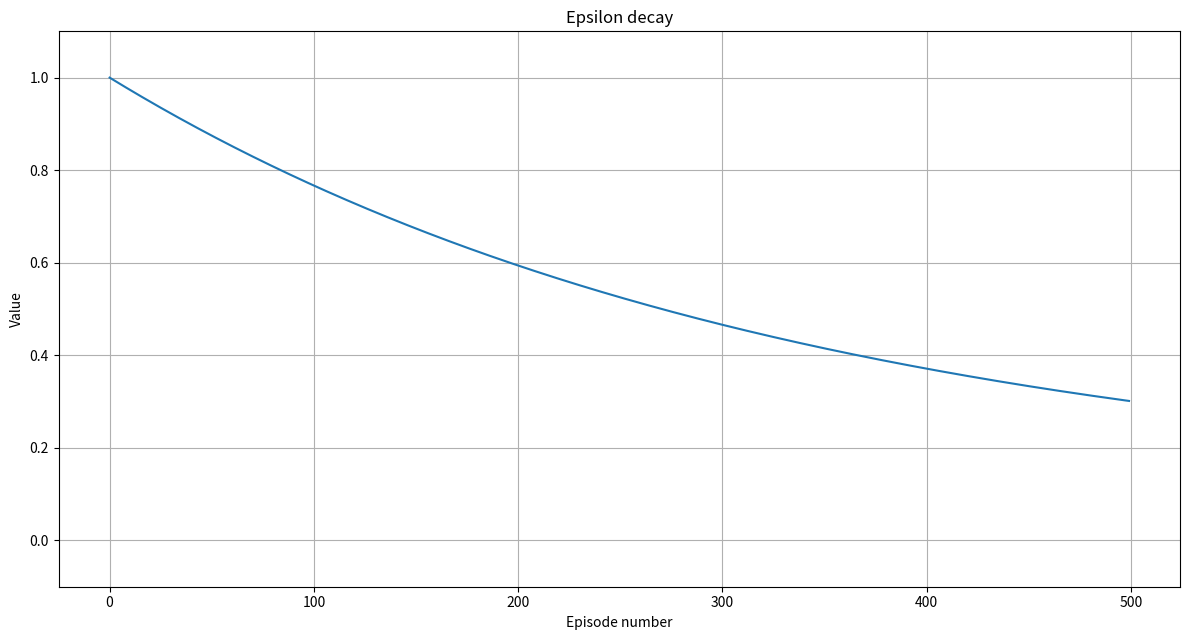

This figure's Python source:
import numpy as np
import matplotlib.pyplot as plt

MAX_EPS = 1
MIN_EPS = 0.1
DECAY = 0.003

def epsilon(episode):
    return MIN_EPS + (MAX_EPS-MIN_EPS)*np.exp(-DECAY*episode)

x = np.arange(0,500)
y = epsilon(x)

plt.figure(figsize=(12,6.5))
plt.title('Epsilon decay'); plt.xlabel('Episode number'); plt.ylabel('Value')
plt.plot(x, y)
plt.ylim((-0.1,1.1)); plt.grid()
plt.tight_layout()
# plt.savefig('models/eps_decay')
plt.show()